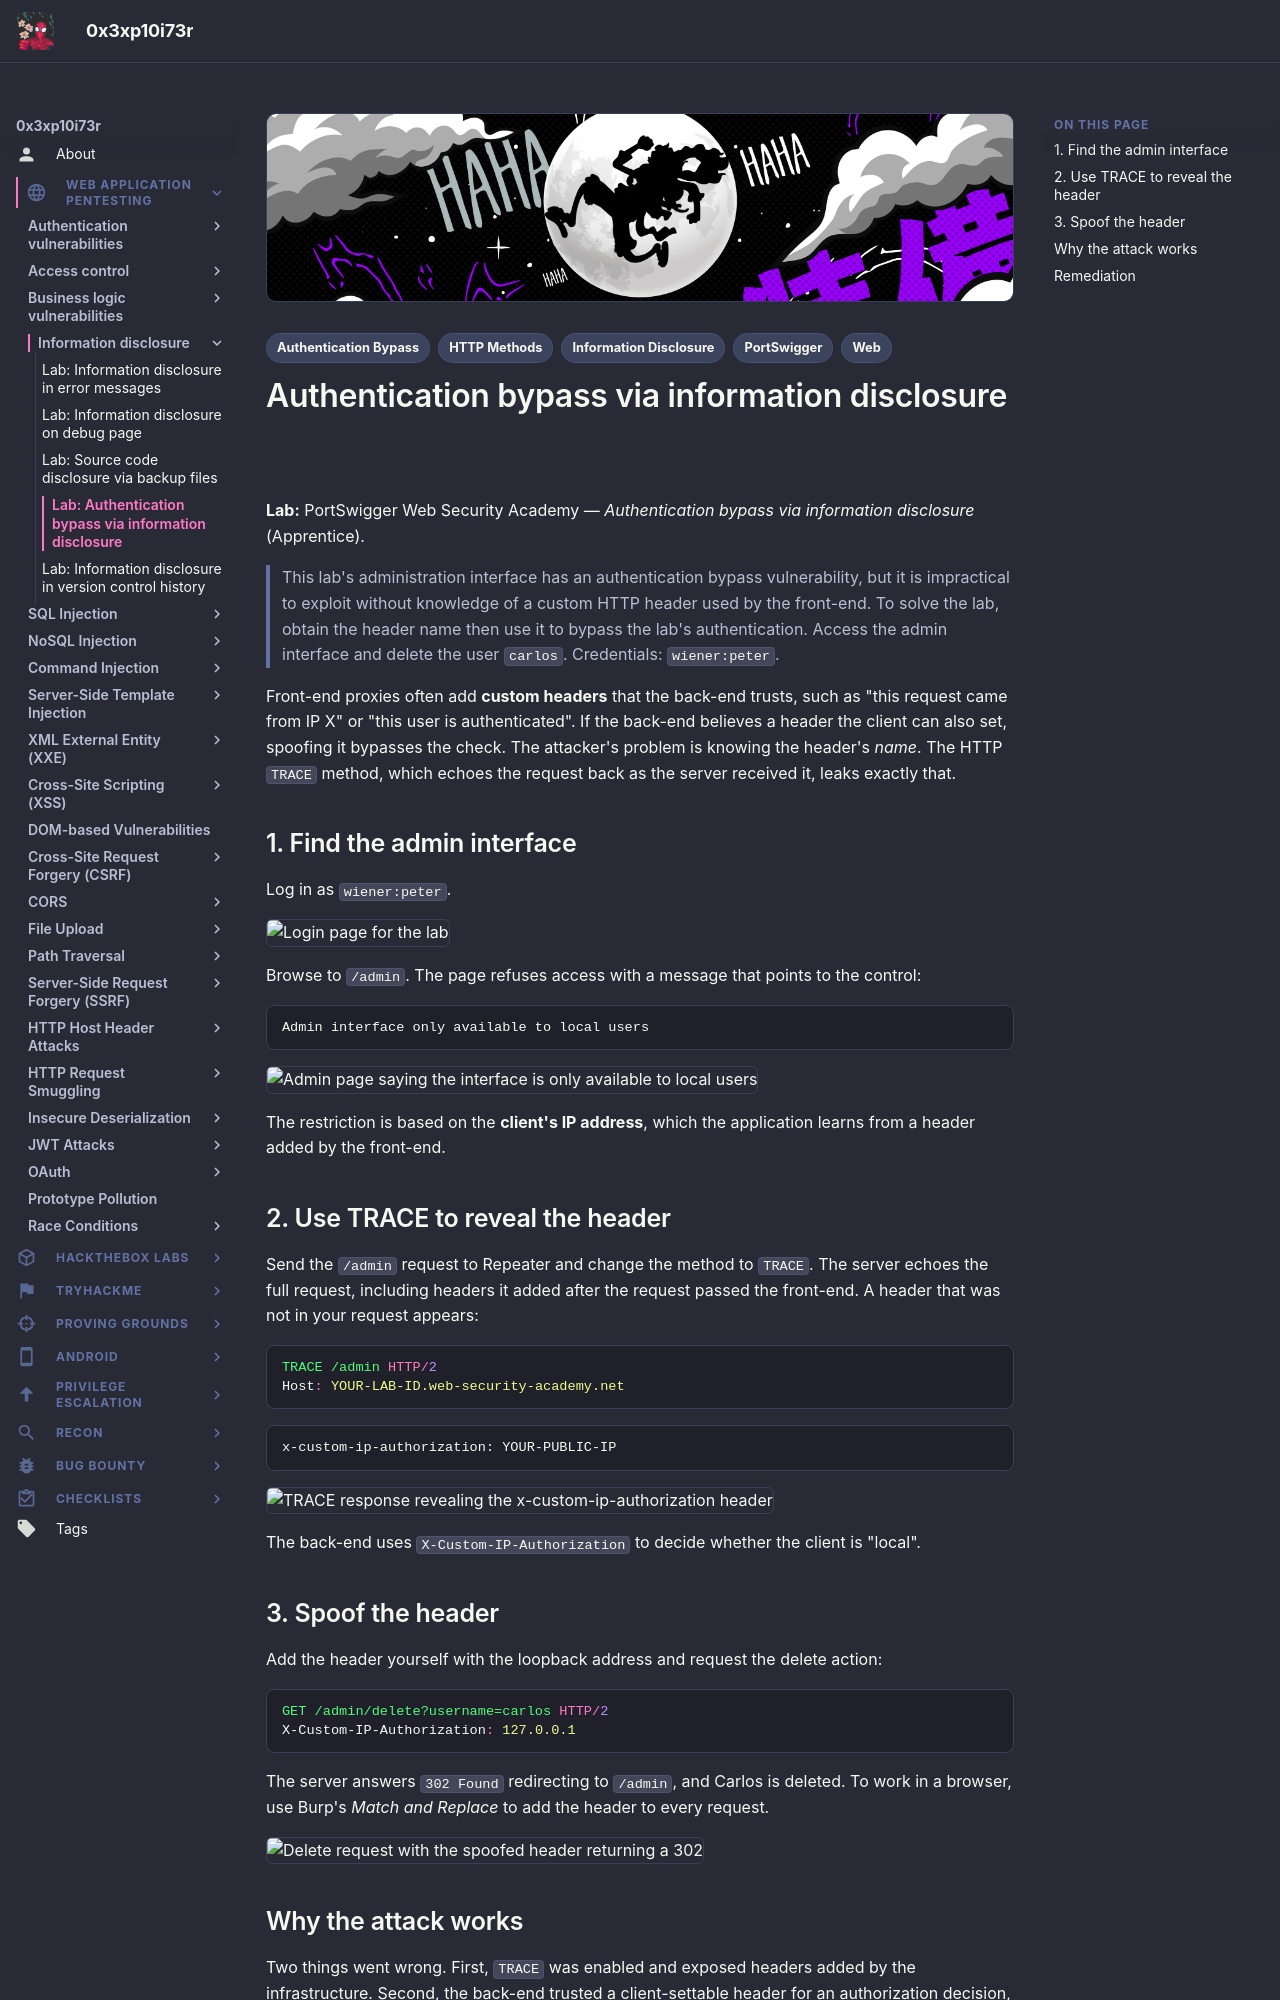

repository: 0x3xp10i73r/offsec-vault · page: web-application-pentesting/information-disclosure/authentication-bypass/index.html · generator: mkdocs

---
title: "Lab: Authentication bypass via information disclosure"
description: "Using the HTTP TRACE method to reveal a custom header added by the front-end and forging it to access the admin interface."
tags:
  - Web
  - Information Disclosure
  - Authentication Bypass
  - HTTP Methods
  - PortSwigger
---

# Authentication bypass via information disclosure

**Lab:** PortSwigger Web Security Academy — *Authentication bypass via information disclosure* (Apprentice).

> This lab's administration interface has an authentication bypass vulnerability, but it is impractical to exploit without knowledge of a custom HTTP header used by the front-end. To solve the lab, obtain the header name then use it to bypass the lab's authentication. Access the admin interface and delete the user `carlos`. Credentials: `wiener:peter`.

Front-end proxies often add **custom headers** that the back-end trusts, such as "this request came from IP X" or "this user is authenticated". If the back-end believes a header the client can also set, spoofing it bypasses the check. The attacker's problem is knowing the header's *name*. The HTTP `TRACE` method, which echoes the request back as the server received it, leaks exactly that.

## 1. Find the admin interface

Log in as `wiener:peter`.

![Login page for the lab](images/authentication-bypass/image.png)

Browse to `/admin`. The page refuses access with a message that points to the control:

```text
Admin interface only available to local users
```

![Admin page saying the interface is only available to local users](images/authentication-bypass/image-1.png)

The restriction is based on the **client's IP address**, which the application learns from a header added by the front-end.

## 2. Use TRACE to reveal the header

Send the `/admin` request to Repeater and change the method to `TRACE`. The server echoes the full request, including headers it added after the request passed the front-end. A header that was not in your request appears:

```http
TRACE /admin HTTP/2
Host: YOUR-LAB-ID.web-security-academy.net
```

```text
x-custom-ip-authorization: YOUR-PUBLIC-IP
```

![TRACE response revealing the x-custom-ip-authorization header](images/authentication-bypass/image-2.png)

The back-end uses `X-Custom-IP-Authorization` to decide whether the client is "local".

## 3. Spoof the header

Add the header yourself with the loopback address and request the delete action:

```http
GET /admin/delete?username=carlos HTTP/2
X-Custom-IP-Authorization: 127.0.0.1
```

The server answers `302 Found` redirecting to `/admin`, and Carlos is deleted. To work in a browser, use Burp's *Match and Replace* to add the header to every request.

![Delete request with the spoofed header returning a 302](images/authentication-bypass/image-3.png)
